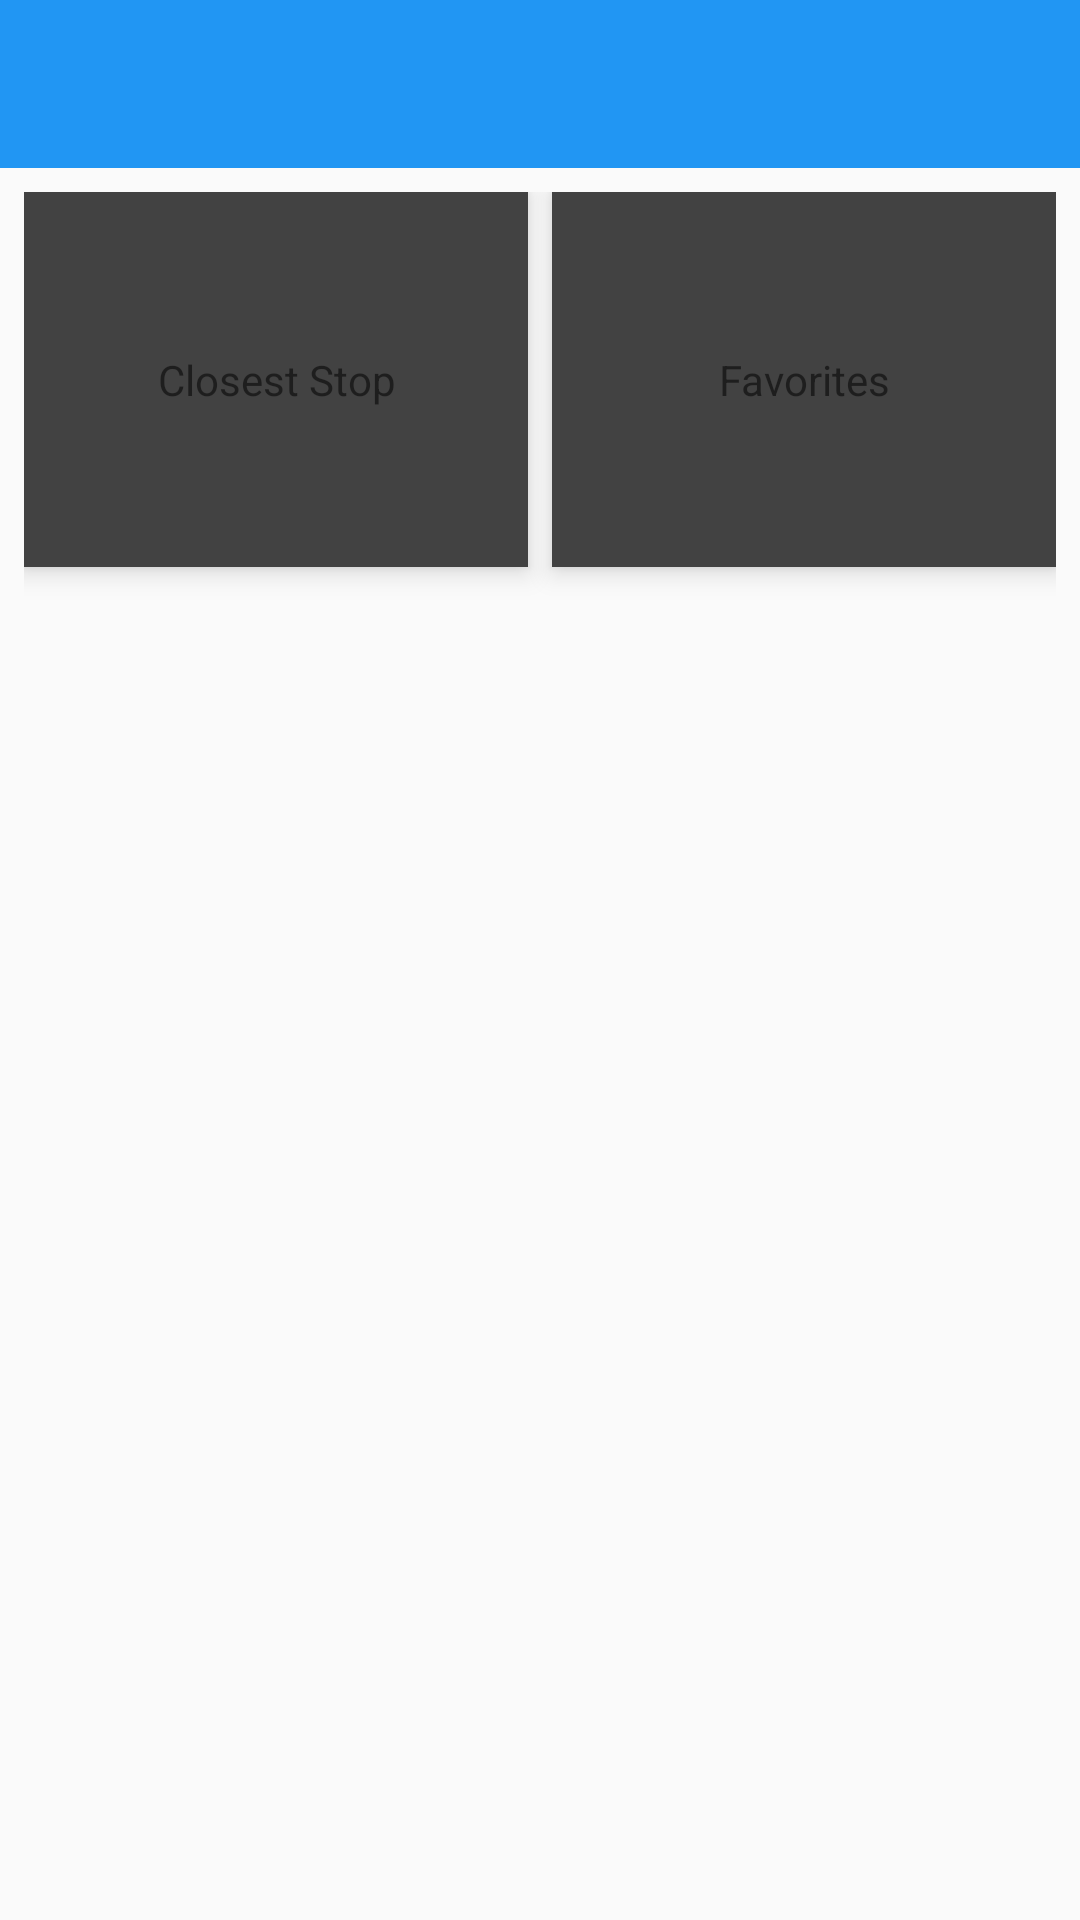

Layout XML and referenced resources for this Android screen:
<!-- AndroidManifest.xml: application theme AppTheme -->
<!-- res/layout/activity_main.xml -->
<LinearLayout xmlns:android="http://schemas.android.com/apk/res/android"
    xmlns:tools="http://schemas.android.com/tools"
    android:layout_width="match_parent"
    android:layout_height="match_parent"
    android:orientation="vertical"
    tools:context="net.example.busbus.android.MainActivity">

    <include layout="@layout/app_bar" />

    <LinearLayout
        android:layout_width="match_parent"
        android:layout_height="match_parent"
        android:orientation="horizontal"
        android:layout_margin="8dp">

        <android.support.v7.widget.CardView xmlns:android="http://schemas.android.com/apk/res/android"
            xmlns:card_view="http://schemas.android.com/apk/res-auto"
            android:layout_width="0dp"
            android:layout_height="125dp"
            android:layout_marginRight="4dp"
            android:layout_weight="1"
            android:clickable="true"
            android:foreground="@drawable/ripple"
            android:onClick="launchClosestStop"
            android:orientation="horizontal"
            card_view:cardBackgroundColor="#424242"
            card_view:cardCornerRadius="0dp"
            card_view:cardElevation="5dp">

            <TextView
                android:layout_width="match_parent"
                android:layout_height="match_parent"
                android:gravity="center"
                android:text="@string/closest_stop" />

        </android.support.v7.widget.CardView>

        <android.support.v7.widget.CardView xmlns:android="http://schemas.android.com/apk/res/android"
            xmlns:card_view="http://schemas.android.com/apk/res-auto"
            android:layout_width="0dp"
            android:layout_height="125dp"
            android:layout_marginLeft="4dp"
            android:layout_weight="1"
            android:clickable="true"
            android:foreground="@drawable/ripple"
            android:onClick="launchFavorites"
            android:orientation="horizontal"
            card_view:cardBackgroundColor="#424242"
            card_view:cardCornerRadius="0dp"
            card_view:cardElevation="5dp">

            <TextView
                android:layout_width="match_parent"
                android:layout_height="match_parent"
                android:gravity="center"
                android:text="@string/favorites" />

        </android.support.v7.widget.CardView>

    </LinearLayout>

</LinearLayout>
<!-- res/layout/app_bar.xml (included above) -->
<?xml version="1.0" encoding="utf-8"?>
<android.support.v7.widget.Toolbar xmlns:android="http://schemas.android.com/apk/res/android"
    android:layout_width="match_parent"
    android:layout_height="wrap_content"
    android:background="@color/primaryColor"
    android:transitionName="app_bar"
    android:id="@+id/app_bar">

</android.support.v7.widget.Toolbar>
<!-- resources referenced by this layout -->
<resources>
  <color name="primaryColor">#2196f3</color>
  <string name="closest_stop">Closest Stop</string>
  <string name="favorites">Favorites</string>
  <style name="AppTheme" parent="Theme.AppCompat.Light.NoActionBar">
          
          <item name="android:colorControlHighlight">#0f0f0f</item>
          <item name="android:windowContentTransitions">true</item>
  
          
          <item name="android:windowEnterTransition">@android:transition/explode</item>
          <item name="android:windowExitTransition">@android:transition/explode</item>
  
          
          <item name="android:windowSharedElementEnterTransition">
              @android:transition/move</item>
          <item name="android:windowSharedElementExitTransition">
              @android:transition/move</item>
  
      </style>
</resources>
